Run: headless pygame with SDL's dummy video driver; simulated clock (each Clock.tick advances the game by its frame time, no real sleeping); random seed 0; keys injected as events and as key.get_pressed() state; no mouse input.
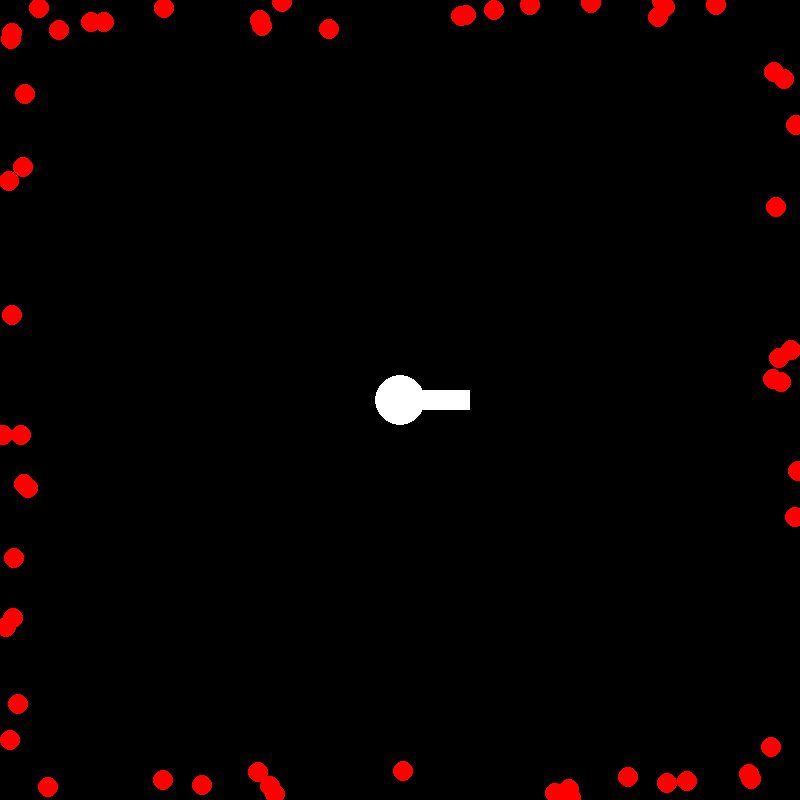
Frame 1 of 4 · flips 1–60 · no input
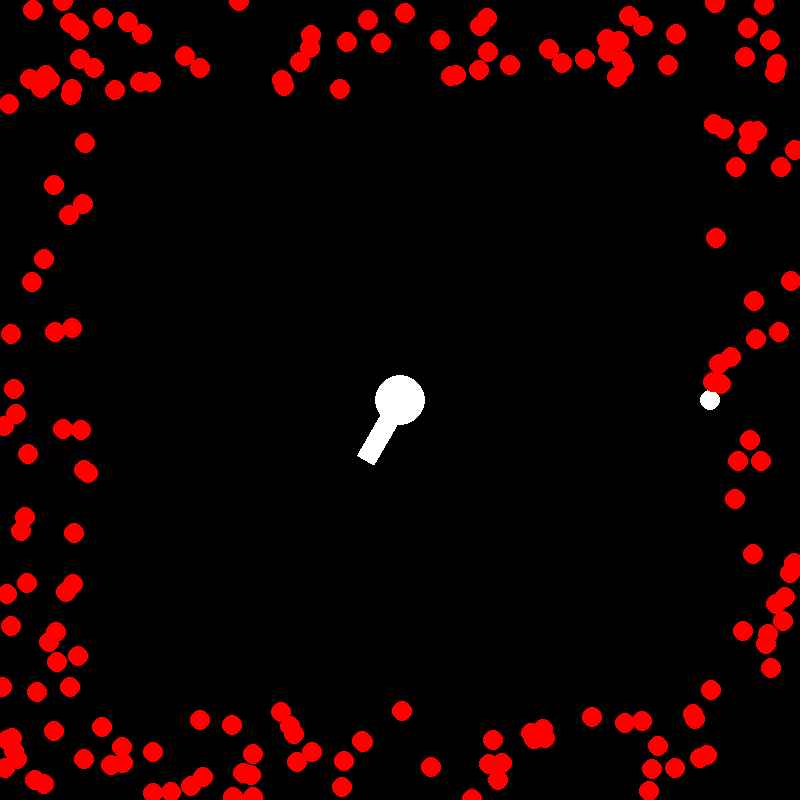
Frame 2 of 4 · flips 61–180 · tapped SPACE, RETURN · held RIGHT (→), D
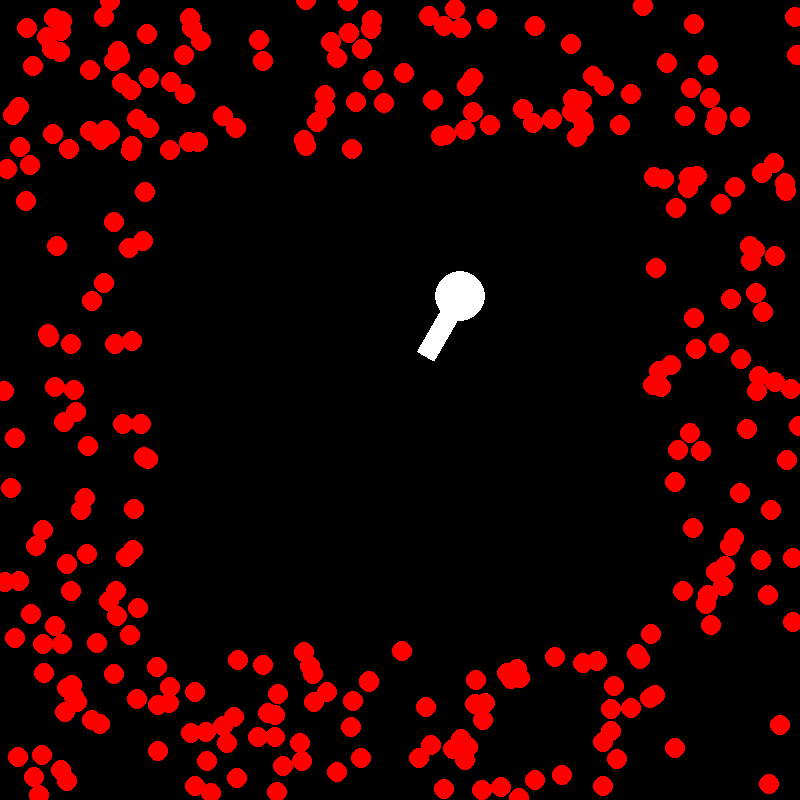
Frame 3 of 4 · flips 181–300 · held DOWN (↓), S
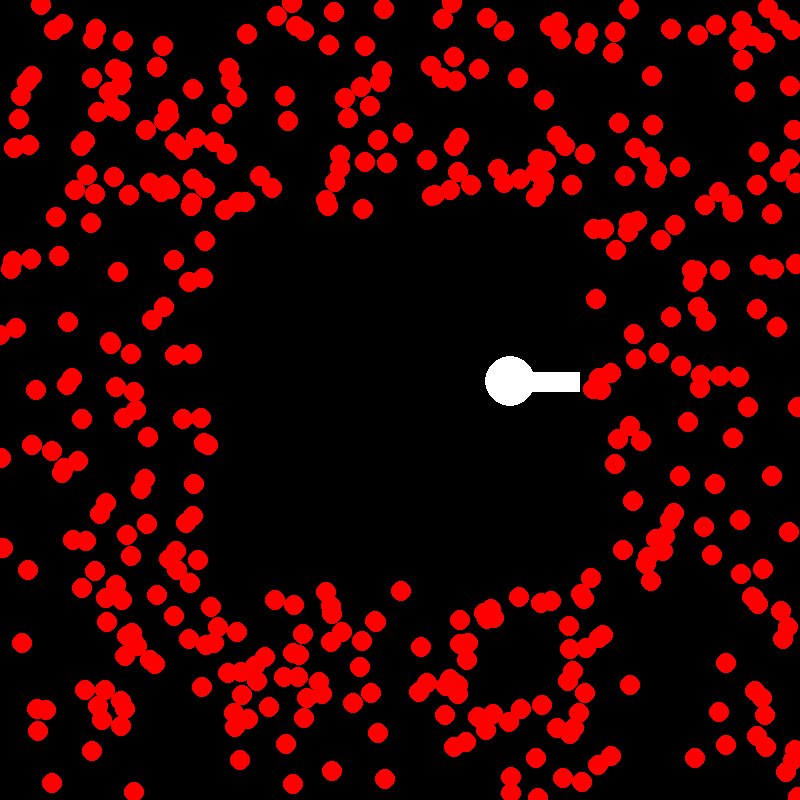
Frame 4 of 4 · flips 301–420 · held LEFT (←), A, UP (↑), W

The pygame program that drew these frames:

import pygame
import math
import random

TANK_RADIUS = 25

GUN_LENGTH = 70
GUN_WIDTH = 20

SHOT_RADIUS = 10
SHOT_SPEED = 2

HAZARD_CHANCE = 1
HAZARD_SPEED = 1

WIN_LENGTH = 800
WIN_WIDTH = 800

CENTER = (WIN_LENGTH / 2, WIN_WIDTH / 2)

WIN = pygame.display.set_mode((WIN_LENGTH, WIN_WIDTH))


FPS = 60

BLACK = (0, 0, 0)
WHITE = (255, 255, 255)
RED = (255, 0, 0)

def rotate_point(p, around_p, angle):
    s = math.sin(math.radians(angle))
    c = math.cos(math.radians(angle))

    p = list(p)
    p[0] -= around_p[0]
    p[1] -= around_p[1]

    x = p[0] * c - p[1] * s
    y = p[0] * s + p[1] * c
    new = [around_p[0] + x, around_p[1] + y]
    return new


def handle_movement(to_move, speed):
    to_remove = []
    for object in to_move:
        object['location'][0] += object['direction'][0] * speed
        object['location'][1] += object['direction'][1] * speed
        if not 0 <= object['location'][0] <= WIN_LENGTH or not 0 <= object['location'][1] <= WIN_WIDTH:
            to_remove.append(object)
    for object in to_remove:
        to_move.remove(object)


def handle_hazard_collision(tank, hazards):
    for hazard in hazards:
        pass
        

def draw(tank, shots, hazards):
    WIN.fill(BLACK)
    pygame.draw.circle(WIN, WHITE, tank['location'], TANK_RADIUS)
    gun_to_draw = pygame.transform.rotate(tank['gun'], -tank['angle'])
    rect = gun_to_draw.get_rect()
    rect.center = rotate_point((tank['location'][0] + GUN_LENGTH / 2, tank['location'][1]), tank['location'], tank['angle'])
    WIN.blit(gun_to_draw, rect)
    for shot in shots:
        pygame.draw.circle(WIN, WHITE, shot['location'], SHOT_RADIUS)

    for hazard in hazards:
        pygame.draw.circle(WIN, RED, hazard['location'], SHOT_RADIUS)

    pygame.display.update()

def angle_to_direction(angle):
    return [math.cos(math.radians(angle)), math.sin(math.radians(angle))]

def main():
    clock = pygame.time.Clock()
    
    shots = []
    hazards = []


    gun = pygame.Surface((GUN_LENGTH, GUN_WIDTH))
    gun.set_colorkey(BLACK)
    gun.fill(WHITE)

    tank = {'location': list(CENTER), 'angle': 0, 'gun': gun} 
    

    run = True
    while run:
        if random.random() <= HAZARD_CHANCE:
            side = random.randint(1, 4)
            match side:
                case 1:
                    x = 0
                    y = random.uniform(0, WIN_WIDTH)
                case 2:
                    x = random.uniform(0, WIN_LENGTH)
                    y = WIN_WIDTH
                case 3:
                    x = WIN_LENGTH
                    y = random.uniform(0, WIN_WIDTH)
                case 4:
                    x = random.uniform(0, WIN_LENGTH)
                    y = 0

            direction = [(tank['location'][0] - x) / WIN_LENGTH, (tank['location'][1] - y) / WIN_WIDTH]
            
            hazards.append({'location': [x, y], 'direction': direction})

        clock.tick(FPS)
        for event in pygame.event.get():
            if event.type == pygame.QUIT:
                run = False
            if event.type == pygame.KEYDOWN:
                if event.key == pygame.K_SPACE:
                    x, y = angle_to_direction(tank['angle'])
                    shots.append({'location': [tank['location'][0] + x * GUN_LENGTH, tank['location'][1] + y * GUN_LENGTH], 'direction': [x, y]})

        handle_movement(shots, SHOT_SPEED)
        handle_movement(hazards, HAZARD_SPEED)

        keys = pygame.key.get_pressed()
        if keys[pygame.K_LEFT]:
            tank['angle'] = (tank['angle'] - 1) % 360
        if keys[pygame.K_RIGHT]:
            tank['angle'] = (tank['angle'] + 1) % 360
        if keys[pygame.K_UP]:
            x, y = angle_to_direction(tank['angle'])
            tank['location'][0] += x
            tank['location'][1] += y
        if keys[pygame.K_DOWN]:
            x, y = angle_to_direction(tank['angle'])
            tank['location'][0] -= x
            tank['location'][1] -= y
        
        draw(tank, shots, hazards)        
    
    pygame.quit()

if __name__ == '__main__':
    main()
